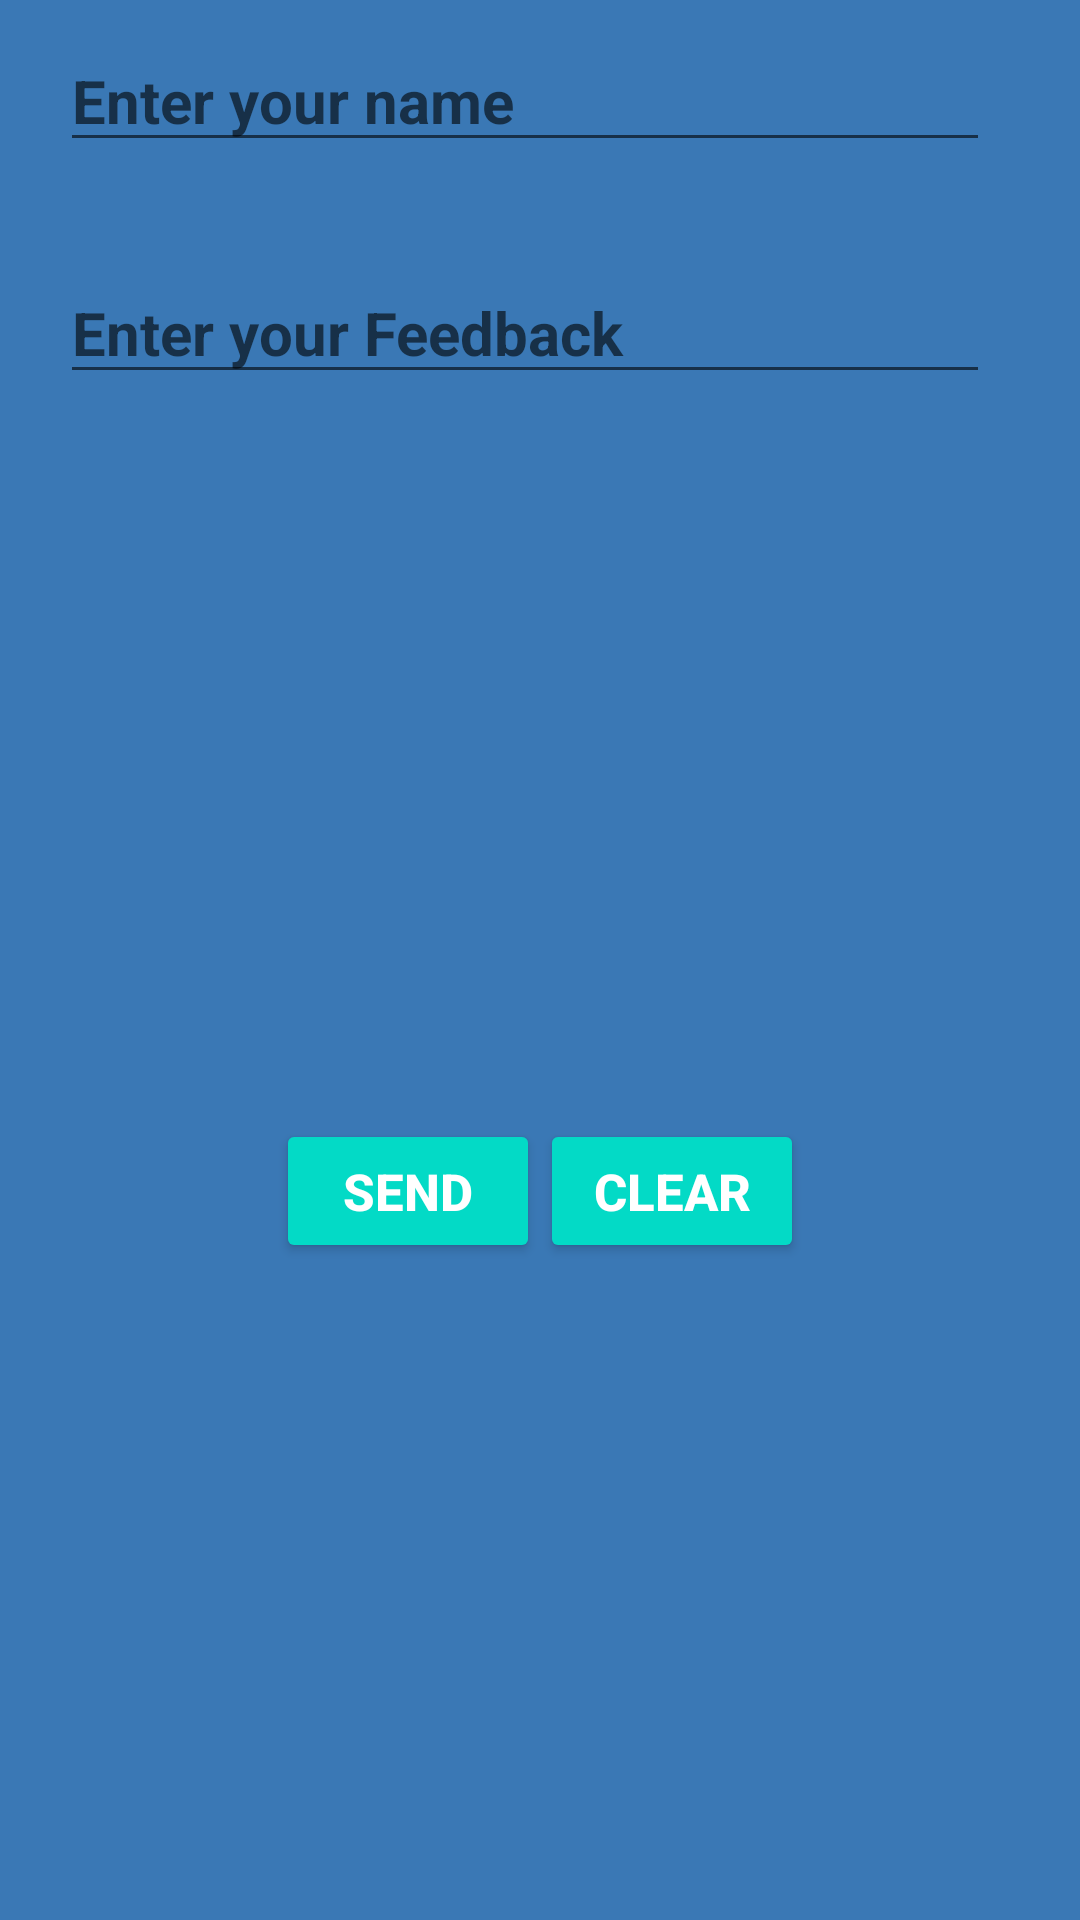

Android layout source for this screen:
<!-- AndroidManifest.xml: application theme Theme.Feedback_Menu -->
<!-- res/layout/activity_feedback.xml -->
<?xml version="1.0" encoding="utf-8"?>
<LinearLayout xmlns:android="http://schemas.android.com/apk/res/android"
    xmlns:app="http://schemas.android.com/apk/res-auto"
    xmlns:tools="http://schemas.android.com/tools"
    android:layout_width="match_parent"
    android:layout_height="match_parent"
    android:padding="10dp"
    android:orientation="vertical"
    android:background="#3A78B5"
    android:weightSum="4"
    tools:context=".Feedback_activity">

    <LinearLayout
        android:layout_width="match_parent"
        android:layout_height="0dp"
        android:layout_weight=".5"
        >
        <EditText
            android:id="@+id/nameEditText_Id"
            android:layout_width="match_parent"
            android:layout_height="wrap_content"
            android:textSize="20sp"
            android:hint="Enter your name"
            android:layout_marginLeft="10dp"
            android:layout_marginRight="20dp"
            android:textStyle="bold"

            />


    </LinearLayout>

    <LinearLayout
        android:layout_width="match_parent"
        android:layout_height="0dp"
        android:layout_weight="1.5"
        >

        <EditText
            android:id="@+id/messageEditText_Id"
            android:layout_width="match_parent"
            android:layout_height="wrap_content"
            android:textSize="20sp"
            android:hint="Enter your Feedback"
            android:layout_marginLeft="10dp"
            android:layout_marginRight="20dp"
            android:textStyle="bold"

            />


    </LinearLayout>



    <LinearLayout
        android:layout_width="match_parent"
        android:layout_height="0dp"
        android:layout_weight="1"
        android:gravity="center"
        >

        <Button
            android:layout_width="wrap_content"
            android:layout_height="wrap_content"
            android:id="@+id/sendButton_Id"
            android:textStyle="bold"
            android:textSize="17sp"
            android:text="Send"
            style="@style/Base.Widget.AppCompat.Button.Colored"
            />

        <Button
            android:layout_width="wrap_content"
            android:layout_height="wrap_content"
            android:id="@+id/clearButton_Id"
            android:textStyle="bold"
            android:textSize="17sp"
            android:text="Clear"
            style="@style/Base.Widget.AppCompat.Button.Colored"
            />


    </LinearLayout>



</LinearLayout>
<!-- resources referenced by this layout -->
<resources>
  <style name="Theme.Feedback_Menu" parent="Base.Theme.Feedback_Menu" />
  <style name="Base.Theme.Feedback_Menu" parent="Theme.MaterialComponents.DayNight.DarkActionBar">
          
          
      </style>
</resources>
